Run: headless pygame with SDL's dummy video driver; simulated clock (each Clock.tick advances the game by its frame time, no real sleeping); random seed 0; keys injected as events and as key.get_pressed() state; no mouse input.
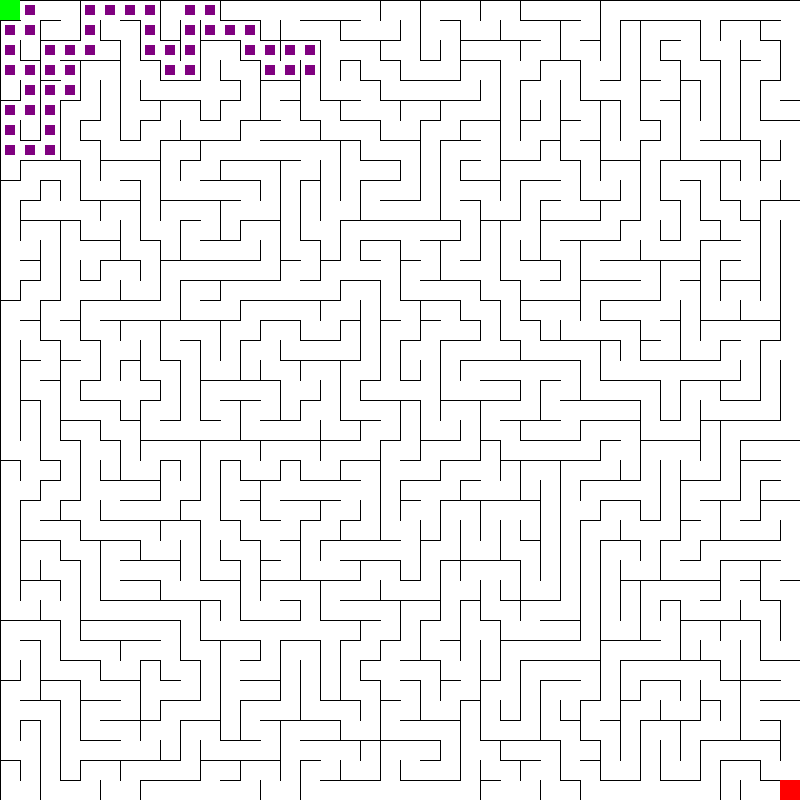
Frame 1 of 4 · flips 1–60 · no input
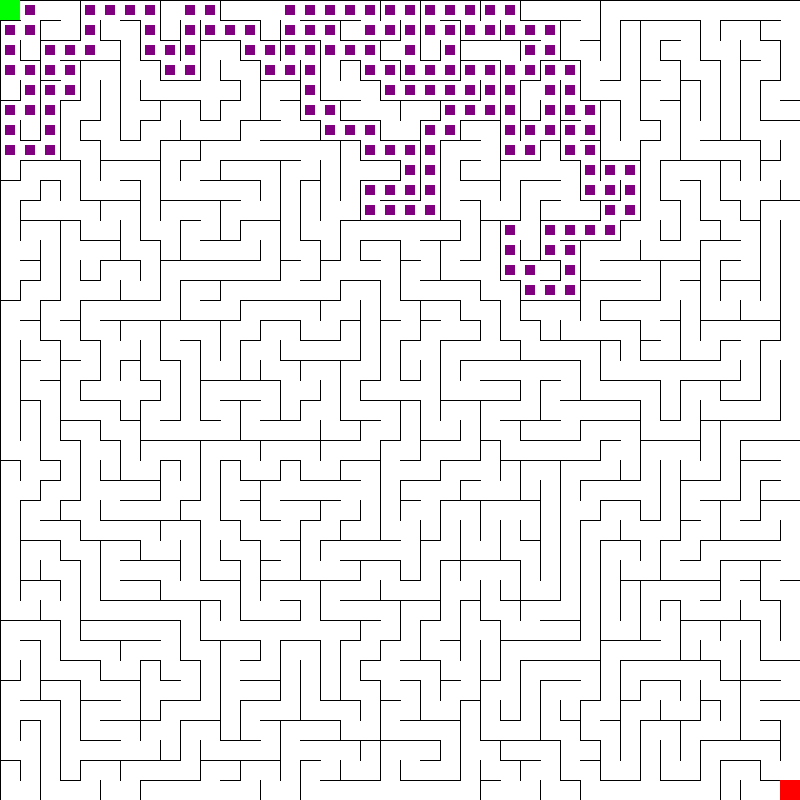
Frame 2 of 4 · flips 61–180 · tapped SPACE, RETURN · held RIGHT (→), D
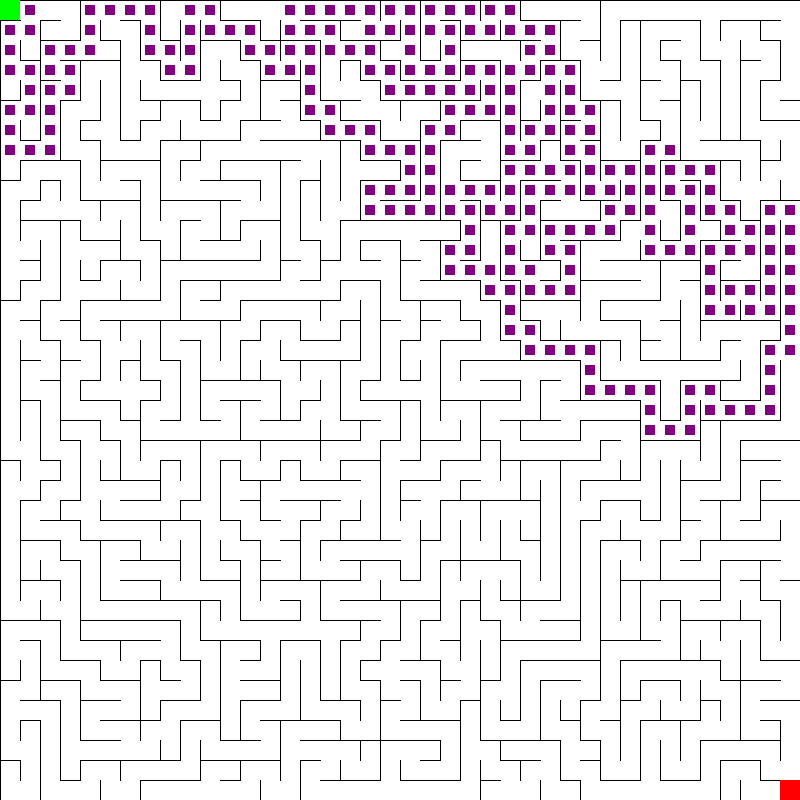
Frame 3 of 4 · flips 181–300 · held DOWN (↓), S
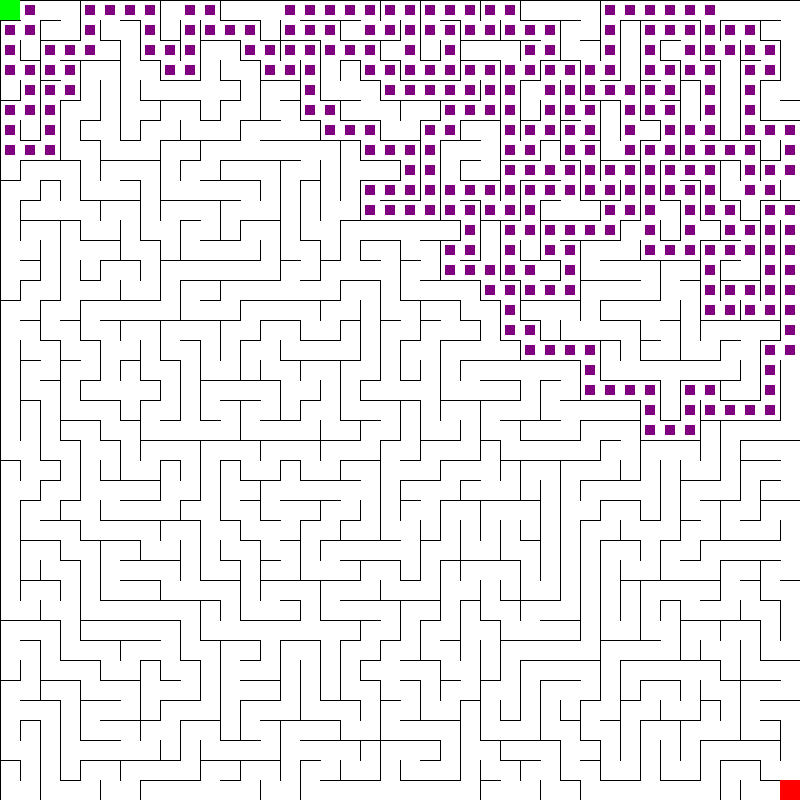
Frame 4 of 4 · flips 301–420 · held LEFT (←), A, UP (↑), W

The pygame program that drew these frames:

import pygame
import random
import time

# --- Pygame Initialization ---
pygame.init()

# Define colors
WHITE = (255, 255, 255)
BLACK = (0, 0, 0)
GREEN = (0, 255, 0)
GRAY = (100, 100, 100)
BLUE = (0, 0, 255)
RED = (255, 0, 0)
PURPLE = (128, 0, 128)

# Screen dimensions
SCREEN_WIDTH = 800
SCREEN_HEIGHT = 800
screen = pygame.display.set_mode((SCREEN_WIDTH, SCREEN_HEIGHT))
pygame.display.set_caption("Maze Solver with DFS Animation")

# Maze dimensions
CELL_SIZE = 20
ROWS = SCREEN_HEIGHT // CELL_SIZE
COLS = SCREEN_WIDTH // CELL_SIZE
FPS = 60

# --- Maze Cell Class (same as generator) ---
class Cell:
    def __init__(self, x, y):
        self.x, self.y = x, y
        self.walls = {'top': True, 'right': True, 'bottom': True, 'left': True}
        self.visited = False

    def draw(self, surface):
        x, y = self.x * CELL_SIZE, self.y * CELL_SIZE
        if self.walls['top']:
            pygame.draw.line(surface, BLACK, (x, y), (x + CELL_SIZE, y))
        if self.walls['right']:
            pygame.draw.line(surface, BLACK, (x + CELL_SIZE, y), (x + CELL_SIZE, y + CELL_SIZE))
        if self.walls['bottom']:
            pygame.draw.line(surface, BLACK, (x + CELL_SIZE, y + CELL_SIZE), (x, y + CELL_SIZE))
        if self.walls['left']:
            pygame.draw.line(surface, BLACK, (x, y + CELL_SIZE), (x, y))

# --- Maze Generation (for a self-contained solver) ---
def create_maze():
    grid = [[Cell(x, y) for x in range(COLS)] for y in range(ROWS)]
    stack = []
    
    current_cell = grid[random.randint(0, ROWS - 1)][random.randint(0, COLS - 1)]
    current_cell.visited = True
    
    while True:
        neighbors = []
        
        # Relative coordinates of neighbors
        neighbor_coords = [
            (current_cell.x, current_cell.y - 1, 'top', 'bottom'),
            (current_cell.x + 1, current_cell.y, 'right', 'left'),
            (current_cell.x, current_cell.y + 1, 'bottom', 'top'),
            (current_cell.x - 1, current_cell.y, 'left', 'right')
        ]
        
        for nx, ny, wall1, wall2 in neighbor_coords:
            if 0 <= nx < COLS and 0 <= ny < ROWS:
                neighbor = grid[ny][nx]
                if not neighbor.visited:
                    neighbors.append((neighbor, wall1, wall2))
        
        if neighbors:
            next_cell, wall1, wall2 = random.choice(neighbors)
            stack.append(current_cell)
            current_cell.walls[wall1] = False
            next_cell.walls[wall2] = False
            current_cell = next_cell
            current_cell.visited = True
        elif stack:
            current_cell = stack.pop()
        else:
            break
            
    # Reset visited flags for the solver
    for row in grid:
        for cell in row:
            cell.visited = False
            
    return grid

# --- Maze Solver Function ---
def solve_maze(grid):
    # Set the start and end points
    start_cell = grid[0][0]
    end_cell = grid[ROWS - 1][COLS - 1]
    
    # Use a stack for the DFS algorithm
    stack = [start_cell]
    start_cell.visited = True
    
    # Path to visualize the solution
    path = []
    
    running = True
    while running:
        for event in pygame.event.get():
            if event.type == pygame.QUIT:
                running = False
                
        # Fill the screen with white
        screen.fill(WHITE)
        
        # Draw the maze
        for row in grid:
            for cell in row:
                cell.draw(screen)

        # Animate the path
        for cell in path:
            pygame.draw.rect(screen, PURPLE, (cell.x * CELL_SIZE + CELL_SIZE//4, cell.y * CELL_SIZE + CELL_SIZE//4, CELL_SIZE//2, CELL_SIZE//2))

        # Check if the end is reached
        if not stack or stack[-1] == end_cell:
            running = False
            break
            
        current_cell = stack[-1]
        
        # Check neighbors for a path
        next_cell = None
        # Relative coordinates of neighbors
        neighbor_coords = [
            (current_cell.x, current_cell.y - 1, 'top'),
            (current_cell.x + 1, current_cell.y, 'right'),
            (current_cell.x, current_cell.y + 1, 'bottom'),
            (current_cell.x - 1, current_cell.y, 'left')
        ]
        
        for nx, ny, wall_to_check in neighbor_coords:
            if 0 <= nx < COLS and 0 <= ny < ROWS:
                neighbor = grid[ny][nx]
                # Check if there is no wall and the neighbor hasn't been visited
                if not current_cell.walls[wall_to_check] and not neighbor.visited:
                    next_cell = neighbor
                    break
        
        if next_cell:
            # If a valid, unvisited neighbor is found, move to it
            next_cell.visited = True
            stack.append(next_cell)
            path.append(current_cell) # Add the current cell to the path visualization
        else:
            # If no unvisited neighbors, backtrack by popping from the stack
            if len(path) > 0:
                backtracked_cell = path.pop()
                # Change the color of the backtracked cell to show the process
                pygame.draw.rect(screen, GRAY, (backtracked_cell.x * CELL_SIZE + CELL_SIZE//4, backtracked_cell.y * CELL_SIZE + CELL_SIZE//4, CELL_SIZE//2, CELL_SIZE//2))
            stack.pop() # Pop from the main stack
            
        pygame.draw.rect(screen, GREEN, (start_cell.x * CELL_SIZE, start_cell.y * CELL_SIZE, CELL_SIZE, CELL_SIZE))
        pygame.draw.rect(screen, RED, (end_cell.x * CELL_SIZE, end_cell.y * CELL_SIZE, CELL_SIZE, CELL_SIZE))
            
        pygame.display.flip()
        pygame.time.Clock().tick(FPS)
    
    # Final rendering of the solution path
    screen.fill(WHITE)
    for row in grid:
        for cell in row:
            cell.draw(screen)
            
    # Draw the final path without the backtracking visualization
    for cell in stack:
        pygame.draw.rect(screen, BLUE, (cell.x * CELL_SIZE + CELL_SIZE//4, cell.y * CELL_SIZE + CELL_SIZE//4, CELL_SIZE//2, CELL_SIZE//2))
    
    pygame.draw.rect(screen, GREEN, (start_cell.x * CELL_SIZE, start_cell.y * CELL_SIZE, CELL_SIZE, CELL_SIZE))
    pygame.draw.rect(screen, RED, (end_cell.x * CELL_SIZE, end_cell.y * CELL_SIZE, CELL_SIZE, CELL_SIZE))
    
    pygame.display.flip()
    
    # Wait before quitting
    pygame.time.wait(3000)
    pygame.quit()

# Run the maze solver
if __name__ == '__main__':
    try:
        maze_grid = create_maze()
        solve_maze(maze_grid)
    except pygame.error as e:
        print(f"Pygame error: {e}. Make sure Pygame is correctly installed.")
